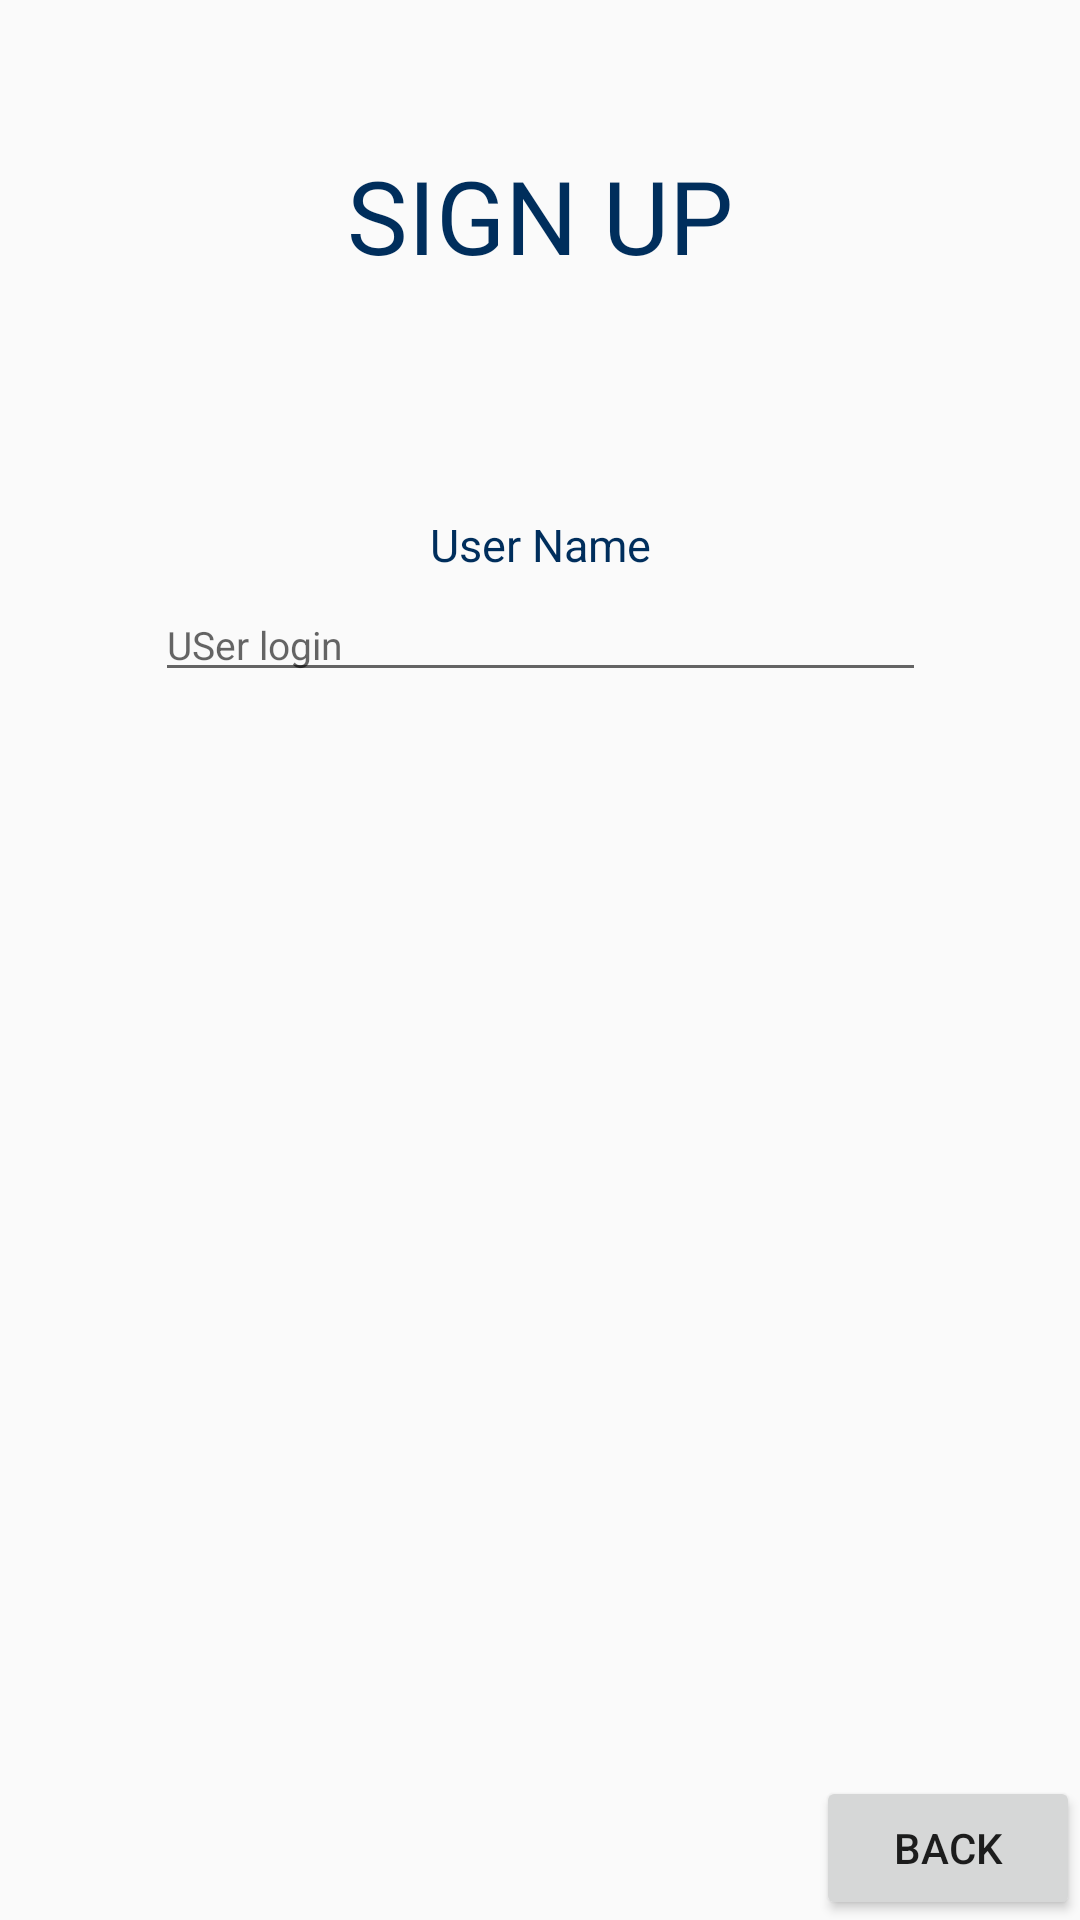

Reconstruct the res/layout file that produces this screen, plus the resources it refers to.
<!-- AndroidManifest.xml: application theme AppTheme -->
<!-- res/layout/fragment_sign_up.xml -->
<?xml version="1.0" encoding="utf-8"?>
<androidx.constraintlayout.widget.ConstraintLayout xmlns:android="http://schemas.android.com/apk/res/android"
    android:layout_width="match_parent"
    android:layout_height="match_parent"
    xmlns:app="http://schemas.android.com/apk/res-auto">
    <TextView
        android:id="@+id/header"
        android:layout_width="wrap_content"
        android:layout_height="wrap_content"
        android:layout_marginTop="49dp"
        android:text="SIGN UP"
        android:textAllCaps="true"
        android:textColor="#002E5C"
        android:textSize="34dp"
        app:layout_constraintLeft_toLeftOf="parent"
        app:layout_constraintRight_toRightOf="parent"
        app:layout_constraintTop_toTopOf="parent" />

    <TextView
        android:id="@+id/tv_userName"
        android:layout_width="wrap_content"
        android:layout_height="wrap_content"
        android:layout_marginTop="77dp"
        android:text="User Name"
        android:textColor="#002E5C"
        android:textSize="15dp"
        app:layout_constraintLeft_toLeftOf="parent"
        app:layout_constraintRight_toRightOf="parent"
        app:layout_constraintTop_toBottomOf="@id/header" />

    <EditText
        android:id="@+id/et_account_name"
        android:layout_width="257dp"
        android:layout_height="34dp"
        android:layout_marginTop="5dp"
        android:hint="USer login"
        android:textColor="#F1F1F1"
        android:textSize="13dp"
        app:layout_constraintLeft_toLeftOf="parent"
        app:layout_constraintRight_toRightOf="parent"
        app:layout_constraintTop_toBottomOf="@id/tv_userName" />

    <Button
        android:id="@+id/bt_back"
        android:layout_width="wrap_content"
        android:layout_height="wrap_content"
        android:text="Back"
        app:layout_constraintBottom_toBottomOf="parent"
        app:layout_constraintRight_toRightOf="parent" />
</androidx.constraintlayout.widget.ConstraintLayout>
<!-- resources referenced by this layout -->
<resources>
  <style name="AppTheme" parent="Theme.AppCompat.Light.DarkActionBar">
          
          <item name="colorPrimary">@color/colorPrimary</item>
          <item name="colorPrimaryDark">@color/colorPrimaryDark</item>
          <item name="colorAccent">@color/colorAccent</item>
      </style>
  <!-- not gathered from this repository: default colours our renderer supplied (Android Studio template values) -->
  <color name="colorPrimary">#FF6200EE</color>
  <color name="colorPrimaryDark">#FF3700B3</color>
  <color name="colorAccent">#FF03DAC5</color>
</resources>
